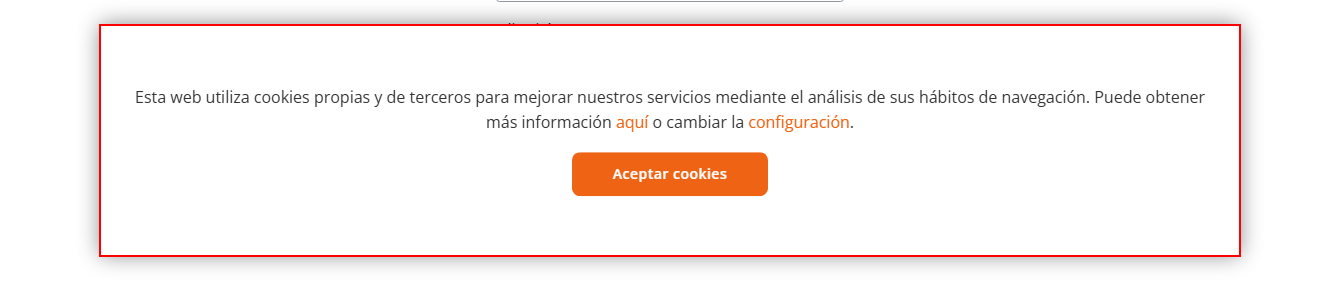
Task: Framework de Trabajo Contraportada 
Workflow: InitAllApplications

Step 1: find the button 'accept-cookies'

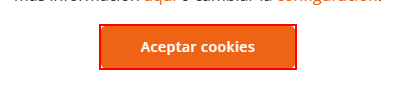
Step 2 [then]: click on the button 'accept-cookies'

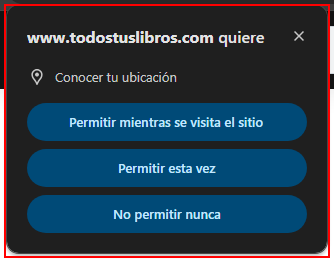
Step 3: find the push button 'No permitir nunca' in window 'www.todostuslibros.com quiere' (chrome.exe)

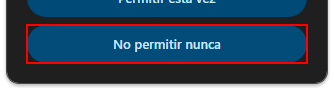
Step 4 [then]: click on the push button 'No permitir nunca' in window 'www.todostuslibros.com quiere' (chrome.exe)

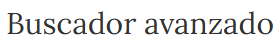
Step 5: find the heading (repeated 3 times)
